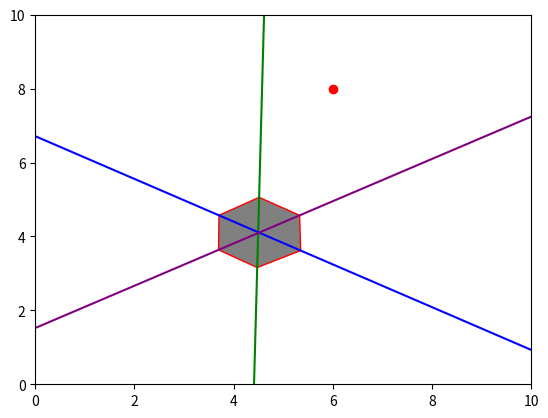

Generate this figure with matplotlib:
import matplotlib.pyplot as plt
from matplotlib.patches import Polygon
import numpy as np

class XY_plane:
    def __init__(self, coordinate):
        self.coord = coordinate
        self.x = float(self.coord[0])
        self.y = float(self.coord[1])


def findConnectingLine(coord1, coord2):
    def lineFunc(x):
        return (coord1.y - coord2.y)/(coord1.x - coord2.x)*(x - coord1.x) + coord1.y
    return lineFunc

# The sextants increase counterclockwise starting at the leftmost sextant
def find_sextant(robot_pos, line_1, line_2, line_3):
    is_robot_under_line = lambda robot_pos, line: True if robot_pos.y < line(robot_pos.x) else False
    under_L1 = is_robot_under_line(robot_pos, line_1)
    under_L2 = is_robot_under_line(robot_pos, line_2)
    under_L3 = is_robot_under_line(robot_pos, line_3)
    if under_L1:
        if under_L3:
            if under_L2:
                return("3")
            else:
                return("4")
        else:
            return("5")
    elif under_L2:
        if under_L3:
            return("2")
        else:
            return("1")
    else:
        return("6")

# Coordinates of the vertexes of the hexagon (Starting bottommost and increasing counterclockwise)
V1 = XY_plane((4.475346,3.158854))
V2 = XY_plane((5.351533,3.618320))
V3 = XY_plane((5.330640,4.570682))
V4 = XY_plane((4.513791,5.057343))
V5 = XY_plane((3.704928,4.570636))
V6 = XY_plane((3.696494,3.636104))

# Returns the function of the line that connects both vertices together
line_1 = findConnectingLine(V1, V4)
line_2 = findConnectingLine(V2, V5)
line_3 = findConnectingLine(V3, V6)

robot_pos = XY_plane((6, 8))

print(find_sextant(robot_pos, line_1, line_2, line_3))

# Only used for helping to visualise the field
fig, ax = plt.subplots()
hexagon = Polygon([V1.coord, V2.coord, V3.coord, V4.coord, V5.coord, V6.coord], edgecolor='red', facecolor="grey")
ax.add_patch(hexagon)
ax.set_xlim(0, 10)
ax.set_ylim(0, 10)
x_1 = np.linspace(0, 10)
y_1 = line_1(x_1)
x_2 = np.linspace(0, 10)
y_2 = line_2(x_1)
x_3 = np.linspace(0, 10)
y_3 = line_3(x_1)
plt.plot(x_1, y_1 , 'green')
plt.plot(x_2, y_2, 'blue')
plt.plot(x_3, y_3, 'purple')
plt.plot(robot_pos.x, robot_pos.y, 'ro')
plt.show()
